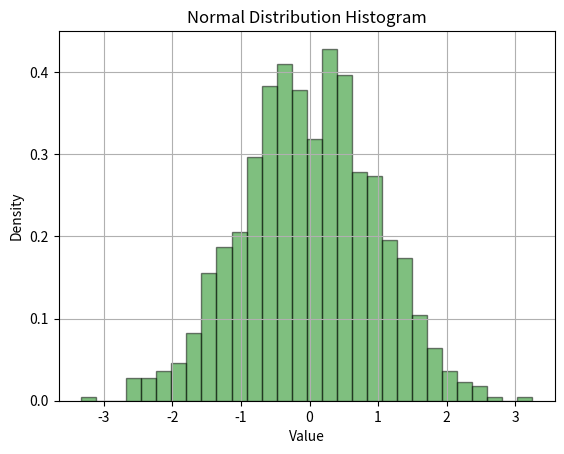

This chart was generated by the following Python code:
import matplotlib.pyplot as plt
import numpy as np

numbers = np.random.normal(size=1000)
plt.hist(numbers, bins=30, density=True, alpha=0.5, color='g', edgecolor='black')
plt.title('Normal Distribution Histogram')
plt.xlabel('Value')
plt.ylabel('Density')
plt.grid(True)
plt.show()
